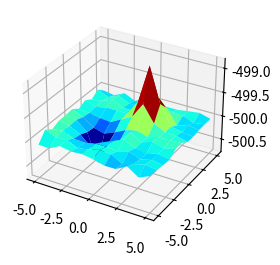

Recreate this plot in Python. (Note: this script raises an exception after producing the figure.)
import matplotlib.pyplot as plt
import numpy as np
from mpl_toolkits.mplot3d import Axes3D
from scipy.interpolate import interp2d


x = np.linspace(-5, 5, num=11)
y = np.linspace(-5, 5, num=11)
X, Y = np.meshgrid(x, y)
zz = 1.2*np.exp(-((X-1)**2+(Y-2)**2))-0.7*np.exp(-((X+2)**2+(Y+1)**2))
Z = -500+zz+np.random.randn(np.size(x), np.size(y))*0.05

fig = plt.figure()
ax = fig.add_subplot(1, 2, 1, projection='3d')
ax.plot_surface(X, Y, Z, cmap=plt.get_cmap("jet"))

f = interp2d(x, y, Z, kind='cubic')

xi = np.linspace(-5, 5, num=51)
yi = np.linspace(-5, 5, num=51)
XI, YI = np.meshgrid(xi, yi)

ax = fig.add_subplot(1, 2, 2, projection='3d')
ax.plot_surface(XI, YI, f(xi, yi), cmap=plt.get_cmap("jet"))

plt.show()
